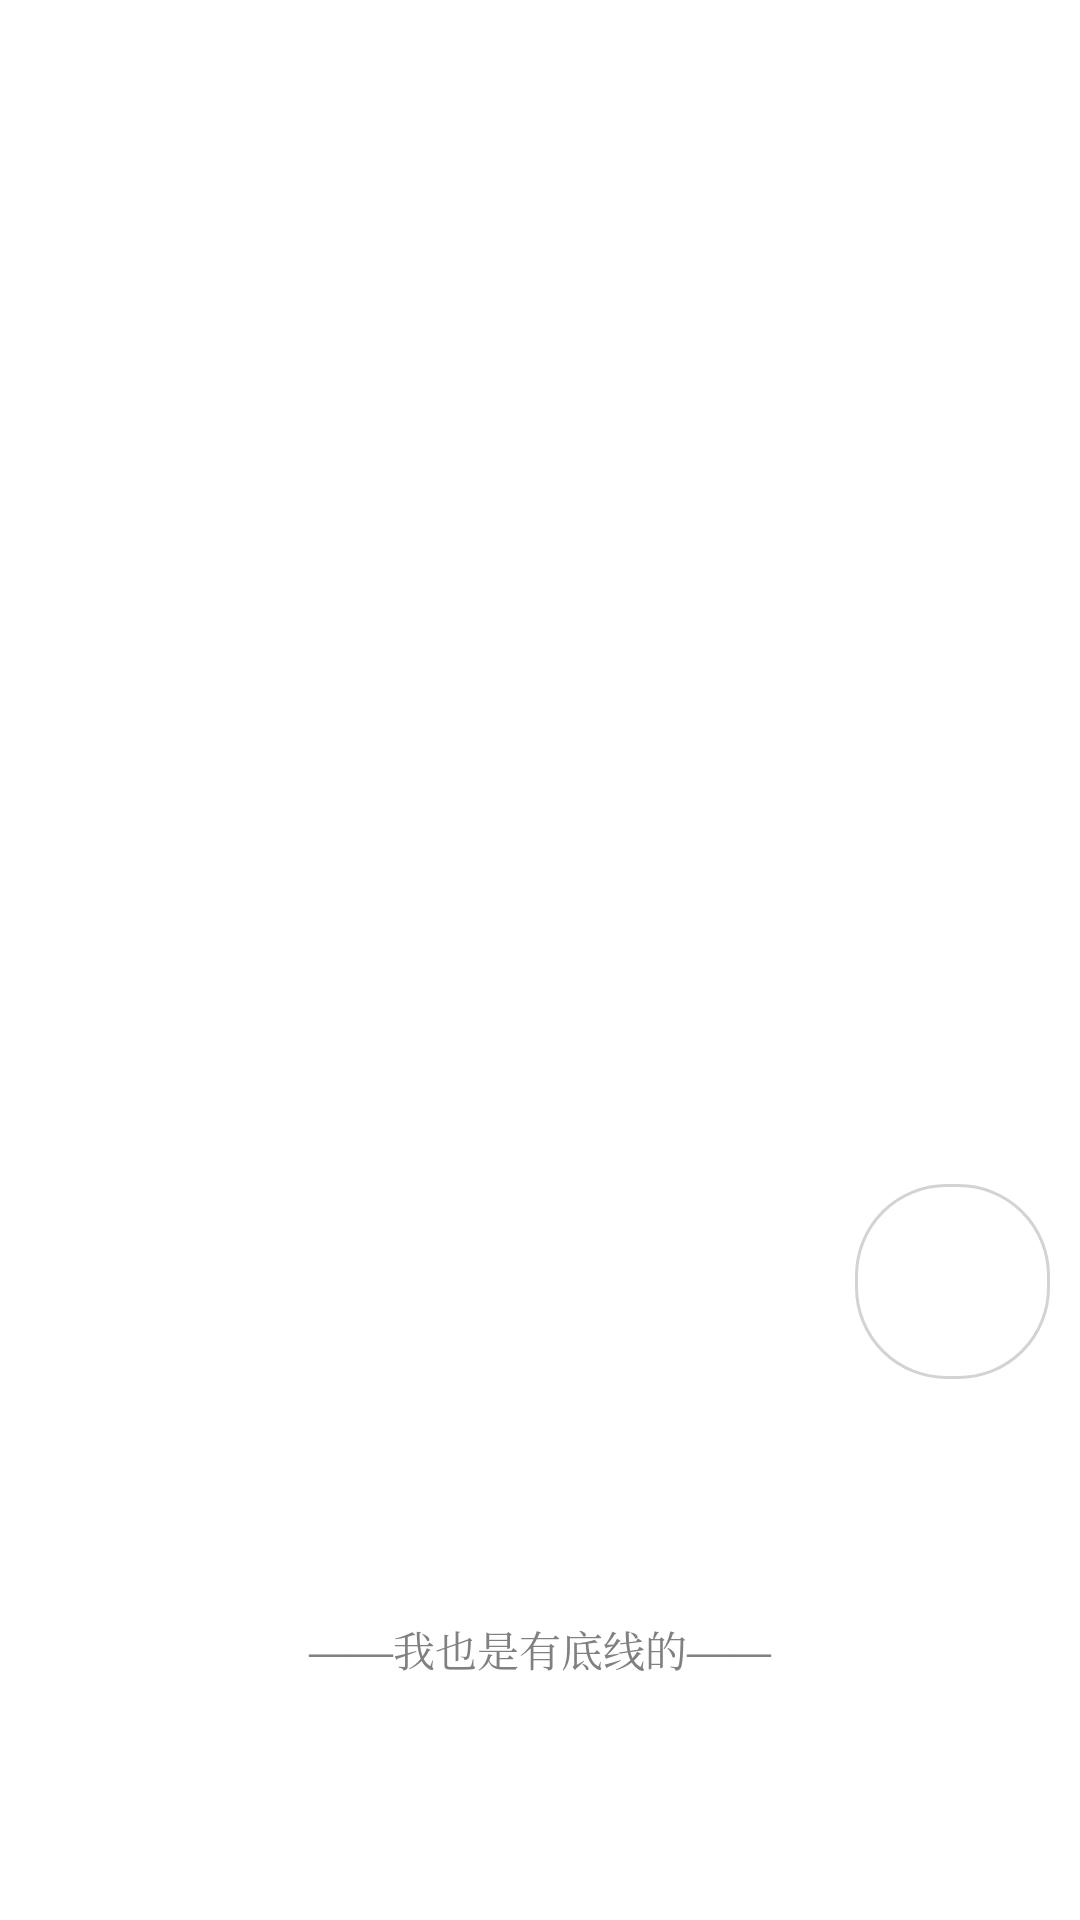

Here is an Android app screen rendered from its layout file. Give the layout XML and the strings, colors and styles it references.
<!-- AndroidManifest.xml: activity theme Theme.NoInk.NoActionBar -->
<!-- res/layout/fragment_history.xml -->
<?xml version="1.0" encoding="utf-8"?>
<androidx.constraintlayout.widget.ConstraintLayout
    xmlns:android="http://schemas.android.com/apk/res/android"
    xmlns:app="http://schemas.android.com/apk/res-auto"
    xmlns:tools="http://schemas.android.com/tools"
    android:layout_width="match_parent"
    android:layout_height="match_parent"
    tools:context=".ui.history.HistoryFragment">

    <androidx.core.widget.NestedScrollView
        android:layout_width="match_parent"
        android:layout_height="wrap_content"
        app:layout_constraintTop_toTopOf="parent">

        <androidx.constraintlayout.widget.ConstraintLayout
            android:layout_width="match_parent"
            android:layout_height="wrap_content">

            <ImageView
                android:layout_width="match_parent"
                android:layout_height="410dp"
                android:id="@+id/background"
                app:layout_constraintTop_toTopOf="parent"
                android:src="@mipmap/ic_background_text"/>

            <ImageView
                android:id="@+id/avatar"
                android:layout_width="65dp"
                android:layout_height="65dp"
                android:layout_marginBottom="-50dp"
                android:layout_marginEnd="10dp"
                android:src="@mipmap/cat_background"
                android:background="@drawable/round_avatar_backround"
                app:layout_constraintBottom_toBottomOf="@id/background"
                app:layout_constraintEnd_toEndOf="parent" />

            <TextView
                android:id="@+id/username"
                android:layout_width="wrap_content"
                android:layout_height="50dp"
                android:text=""
                android:gravity="center"
                android:layout_marginEnd="7dp"
                app:layout_constraintEnd_toStartOf="@+id/avatar"
                app:layout_constraintTop_toTopOf="@+id/avatar"
                android:layout_marginTop="7dp" />

            
            <TextView
                android:id="@+id/tv_empty_state"
                android:layout_width="wrap_content"
                android:layout_height="wrap_content"
                android:text="暂时没有记录，快去添加吧！"
                android:visibility="gone"
                app:layout_constraintTop_toBottomOf="@+id/avatar"
                app:layout_constraintStart_toStartOf="parent"
                app:layout_constraintEnd_toEndOf="parent"
                android:layout_marginTop="16dp"/>

            <androidx.recyclerview.widget.RecyclerView
                android:id="@+id/history_recycle"
                android:layout_width="match_parent"
                android:layout_height="wrap_content"
                android:layout_marginTop="10dp"
                app:layout_constraintTop_toBottomOf="@+id/avatar"/>

            <TextView
                android:id="@+id/bottomLine"
                android:layout_width="match_parent"
                android:layout_height="80dp"
                app:layout_constraintTop_toBottomOf="@id/history_recycle"
                app:layout_constraintStart_toStartOf="parent"
                app:layout_constraintEnd_toEndOf="parent"
                android:layout_marginTop="40dp"
                android:gravity="center"
                android:text="——我也是有底线的——"
                android:textColor="@color/gray"/>
        </androidx.constraintlayout.widget.ConstraintLayout>



    </androidx.core.widget.NestedScrollView>

</androidx.constraintlayout.widget.ConstraintLayout>
<!-- resources referenced by this layout -->
<resources>
  <color name="gray">#808080</color>
  <!-- drawable round_avatar_backround (drawable) -->
  <?xml version="1.0" encoding="utf-8"?>
  
  <shape xmlns:android="http://schemas.android.com/apk/res/android"
      android:shape="rectangle">
      <solid android:color="@android:color/white" /> 
      <stroke
          android:width="1dp"/> 
      <stroke
          android:color="#FFD3D3D3"
          />
      <corners
          android:radius="30dp"/>
  </shape>
  <style name="Theme.NoInk.NoActionBar">
          <item name="windowActionBar">false</item>
          <item name="windowNoTitle">true</item>
      </style>
</resources>
